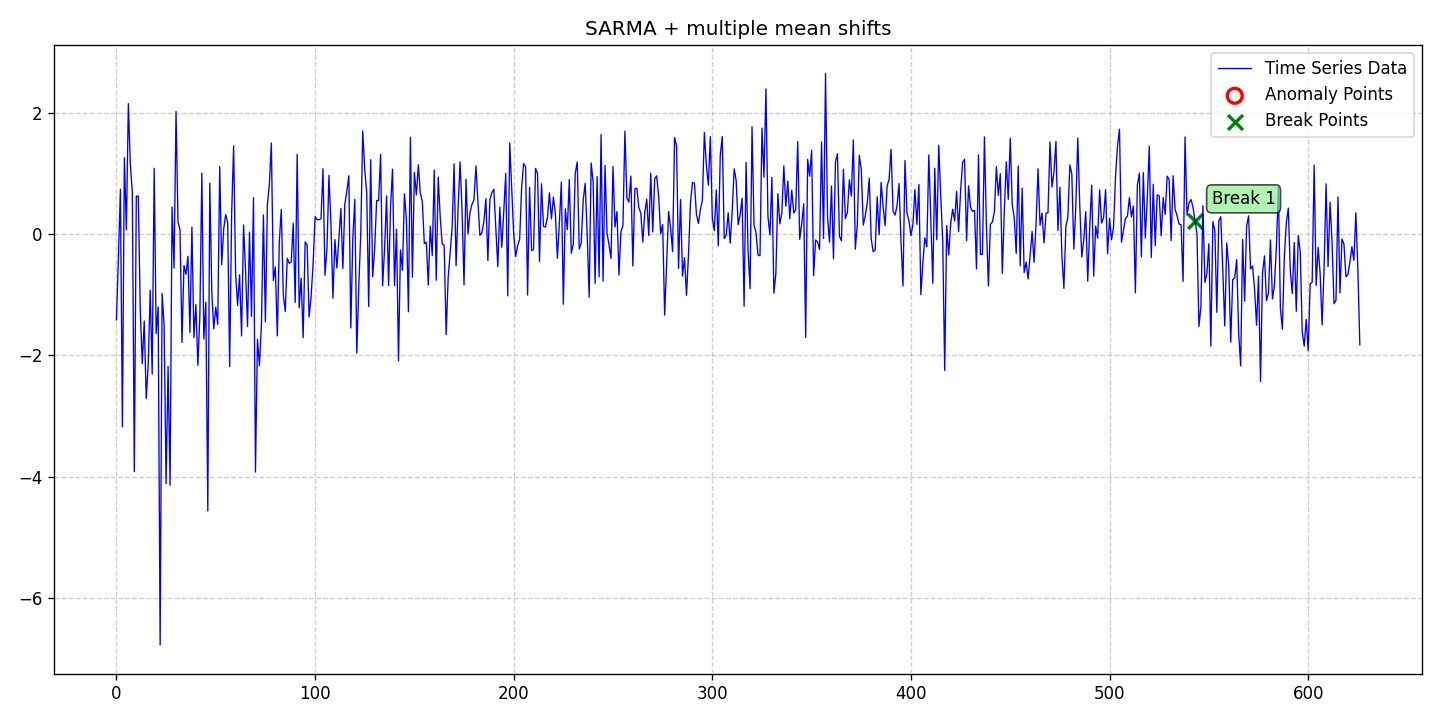

Source data for this figure (header and first rows):
date, data, stationary, det_lin_up, det_lin_down, det_quad, det_cubic, det_exp, det_damped, stoc_trend, volatility, single_seas, multiple_seas, point_anom_single, point_anom_multi, collect_anom, context_anom, mean_shift, var_shift, trend_shift, point_anom_count, point_anom_location, point_anom_point, collect_anom_count
2020-01-01, -1.411, 0, 0, 0, 0, 0, 0, 0, 0, 0, 1, 0, 0, 0, 0, 0, 1, 0, 0, 0, none, , 0
2020-01-02, -0.3877, 0, 0, 0, 0, 0, 0, 0, 0, 0, 1, 0, 0, 0, 0, 0, 1, 0, 0, 0, none, , 0
2020-01-03, 0.7424, 0, 0, 0, 0, 0, 0, 0, 0, 0, 1, 0, 0, 0, 0, 0, 1, 0, 0, 0, none, , 0
2020-01-04, -3.177, 0, 0, 0, 0, 0, 0, 0, 0, 0, 1, 0, 0, 0, 0, 0, 1, 0, 0, 0, none, , 0
2020-01-05, 1.264, 0, 0, 0, 0, 0, 0, 0, 0, 0, 1, 0, 0, 0, 0, 0, 1, 0, 0, 0, none, , 0
2020-01-06, 0.07336, 0, 0, 0, 0, 0, 0, 0, 0, 0, 1, 0, 0, 0, 0, 0, 1, 0, 0, 0, none, , 0
2020-01-07, 2.155, 0, 0, 0, 0, 0, 0, 0, 0, 0, 1, 0, 0, 0, 0, 0, 1, 0, 0, 0, none, , 0
2020-01-08, 1.144, 0, 0, 0, 0, 0, 0, 0, 0, 0, 1, 0, 0, 0, 0, 0, 1, 0, 0, 0, none, , 0
2020-01-09, 0.6949, 0, 0, 0, 0, 0, 0, 0, 0, 0, 1, 0, 0, 0, 0, 0, 1, 0, 0, 0, none, , 0
2020-01-10, -3.915, 0, 0, 0, 0, 0, 0, 0, 0, 0, 1, 0, 0, 0, 0, 0, 1, 0, 0, 0, none, , 0
2020-01-11, 0.6292, 0, 0, 0, 0, 0, 0, 0, 0, 0, 1, 0, 0, 0, 0, 0, 1, 0, 0, 0, none, , 0
2020-01-12, 0.6303, 0, 0, 0, 0, 0, 0, 0, 0, 0, 1, 0, 0, 0, 0, 0, 1, 0, 0, 0, none, , 0
2020-01-13, -1.257, 0, 0, 0, 0, 0, 0, 0, 0, 0, 1, 0, 0, 0, 0, 0, 1, 0, 0, 0, none, , 0
2020-01-14, -2.136, 0, 0, 0, 0, 0, 0, 0, 0, 0, 1, 0, 0, 0, 0, 0, 1, 0, 0, 0, none, , 0
2020-01-15, -1.432, 0, 0, 0, 0, 0, 0, 0, 0, 0, 1, 0, 0, 0, 0, 0, 1, 0, 0, 0, none, , 0
2020-01-16, -2.712, 0, 0, 0, 0, 0, 0, 0, 0, 0, 1, 0, 0, 0, 0, 0, 1, 0, 0, 0, none, , 0
2020-01-17, -2.155, 0, 0, 0, 0, 0, 0, 0, 0, 0, 1, 0, 0, 0, 0, 0, 1, 0, 0, 0, none, , 0
2020-01-18, -0.9239, 0, 0, 0, 0, 0, 0, 0, 0, 0, 1, 0, 0, 0, 0, 0, 1, 0, 0, 0, none, , 0
2020-01-19, -2.308, 0, 0, 0, 0, 0, 0, 0, 0, 0, 1, 0, 0, 0, 0, 0, 1, 0, 0, 0, none, , 0
2020-01-20, 1.088, 0, 0, 0, 0, 0, 0, 0, 0, 0, 1, 0, 0, 0, 0, 0, 1, 0, 0, 0, none, , 0
2020-01-21, -1.637, 0, 0, 0, 0, 0, 0, 0, 0, 0, 1, 0, 0, 0, 0, 0, 1, 0, 0, 0, none, , 0
2020-01-22, -1.201, 0, 0, 0, 0, 0, 0, 0, 0, 0, 1, 0, 0, 0, 0, 0, 1, 0, 0, 0, none, , 0
2020-01-23, -6.776, 0, 0, 0, 0, 0, 0, 0, 0, 0, 1, 0, 0, 0, 0, 0, 1, 0, 0, 0, none, , 0
2020-01-24, -0.9764, 0, 0, 0, 0, 0, 0, 0, 0, 0, 1, 0, 0, 0, 0, 0, 1, 0, 0, 0, none, , 0
2020-01-25, -1.5, 0, 0, 0, 0, 0, 0, 0, 0, 0, 1, 0, 0, 0, 0, 0, 1, 0, 0, 0, none, , 0
2020-01-26, -4.116, 0, 0, 0, 0, 0, 0, 0, 0, 0, 1, 0, 0, 0, 0, 0, 1, 0, 0, 0, none, , 0
2020-01-27, -2.179, 0, 0, 0, 0, 0, 0, 0, 0, 0, 1, 0, 0, 0, 0, 0, 1, 0, 0, 0, none, , 0
2020-01-28, -4.141, 0, 0, 0, 0, 0, 0, 0, 0, 0, 1, 0, 0, 0, 0, 0, 1, 0, 0, 0, none, , 0
2020-01-29, 0.4506, 0, 0, 0, 0, 0, 0, 0, 0, 0, 1, 0, 0, 0, 0, 0, 1, 0, 0, 0, none, , 0
2020-01-30, -0.5565, 0, 0, 0, 0, 0, 0, 0, 0, 0, 1, 0, 0, 0, 0, 0, 1, 0, 0, 0, none, , 0
2020-01-31, 2.026, 0, 0, 0, 0, 0, 0, 0, 0, 0, 1, 0, 0, 0, 0, 0, 1, 0, 0, 0, none, , 0
2020-02-01, 0.1986, 0, 0, 0, 0, 0, 0, 0, 0, 0, 1, 0, 0, 0, 0, 0, 1, 0, 0, 0, none, , 0
2020-02-02, 0.07314, 0, 0, 0, 0, 0, 0, 0, 0, 0, 1, 0, 0, 0, 0, 0, 1, 0, 0, 0, none, , 0
2020-02-03, -1.785, 0, 0, 0, 0, 0, 0, 0, 0, 0, 1, 0, 0, 0, 0, 0, 1, 0, 0, 0, none, , 0
2020-02-04, -0.5162, 0, 0, 0, 0, 0, 0, 0, 0, 0, 1, 0, 0, 0, 0, 0, 1, 0, 0, 0, none, , 0
2020-02-05, -0.6598, 0, 0, 0, 0, 0, 0, 0, 0, 0, 1, 0, 0, 0, 0, 0, 1, 0, 0, 0, none, , 0
2020-02-06, -0.3618, 0, 0, 0, 0, 0, 0, 0, 0, 0, 1, 0, 0, 0, 0, 0, 1, 0, 0, 0, none, , 0
2020-02-07, -1.619, 0, 0, 0, 0, 0, 0, 0, 0, 0, 1, 0, 0, 0, 0, 0, 1, 0, 0, 0, none, , 0
2020-02-08, 0.1192, 0, 0, 0, 0, 0, 0, 0, 0, 0, 1, 0, 0, 0, 0, 0, 1, 0, 0, 0, none, , 0
2020-02-09, -1.703, 0, 0, 0, 0, 0, 0, 0, 0, 0, 1, 0, 0, 0, 0, 0, 1, 0, 0, 0, none, , 0
2020-02-10, -1.16, 0, 0, 0, 0, 0, 0, 0, 0, 0, 1, 0, 0, 0, 0, 0, 1, 0, 0, 0, none, , 0
2020-02-11, -2.163, 0, 0, 0, 0, 0, 0, 0, 0, 0, 1, 0, 0, 0, 0, 0, 1, 0, 0, 0, none, , 0
2020-02-12, -1.346, 0, 0, 0, 0, 0, 0, 0, 0, 0, 1, 0, 0, 0, 0, 0, 1, 0, 0, 0, none, , 0
2020-02-13, 1.009, 0, 0, 0, 0, 0, 0, 0, 0, 0, 1, 0, 0, 0, 0, 0, 1, 0, 0, 0, none, , 0
2020-02-14, -1.731, 0, 0, 0, 0, 0, 0, 0, 0, 0, 1, 0, 0, 0, 0, 0, 1, 0, 0, 0, none, , 0
2020-02-15, -1.12, 0, 0, 0, 0, 0, 0, 0, 0, 0, 1, 0, 0, 0, 0, 0, 1, 0, 0, 0, none, , 0
2020-02-16, -4.565, 0, 0, 0, 0, 0, 0, 0, 0, 0, 1, 0, 0, 0, 0, 0, 1, 0, 0, 0, none, , 0
2020-02-17, 0.8423, 0, 0, 0, 0, 0, 0, 0, 0, 0, 1, 0, 0, 0, 0, 0, 1, 0, 0, 0, none, , 0
2020-02-18, -0.945, 0, 0, 0, 0, 0, 0, 0, 0, 0, 1, 0, 0, 0, 0, 0, 1, 0, 0, 0, none, , 0
2020-02-19, -1.561, 0, 0, 0, 0, 0, 0, 0, 0, 0, 1, 0, 0, 0, 0, 0, 1, 0, 0, 0, none, , 0
2020-02-20, -1.202, 0, 0, 0, 0, 0, 0, 0, 0, 0, 1, 0, 0, 0, 0, 0, 1, 0, 0, 0, none, , 0
2020-02-21, -1.486, 0, 0, 0, 0, 0, 0, 0, 0, 0, 1, 0, 0, 0, 0, 0, 1, 0, 0, 0, none, , 0
2020-02-22, 1.117, 0, 0, 0, 0, 0, 0, 0, 0, 0, 1, 0, 0, 0, 0, 0, 1, 0, 0, 0, none, , 0
2020-02-23, -0.5017, 0, 0, 0, 0, 0, 0, 0, 0, 0, 1, 0, 0, 0, 0, 0, 1, 0, 0, 0, none, , 0
2020-02-24, 0.08675, 0, 0, 0, 0, 0, 0, 0, 0, 0, 1, 0, 0, 0, 0, 0, 1, 0, 0, 0, none, , 0
2020-02-25, 0.326, 0, 0, 0, 0, 0, 0, 0, 0, 0, 1, 0, 0, 0, 0, 0, 1, 0, 0, 0, none, , 0
2020-02-26, 0.1916, 0, 0, 0, 0, 0, 0, 0, 0, 0, 1, 0, 0, 0, 0, 0, 1, 0, 0, 0, none, , 0
2020-02-27, -2.183, 0, 0, 0, 0, 0, 0, 0, 0, 0, 1, 0, 0, 0, 0, 0, 1, 0, 0, 0, none, , 0
2020-02-28, 0.3353, 0, 0, 0, 0, 0, 0, 0, 0, 0, 1, 0, 0, 0, 0, 0, 1, 0, 0, 0, none, , 0
2020-02-29, 1.458, 0, 0, 0, 0, 0, 0, 0, 0, 0, 1, 0, 0, 0, 0, 0, 1, 0, 0, 0, none, , 0
... 567 more rows
